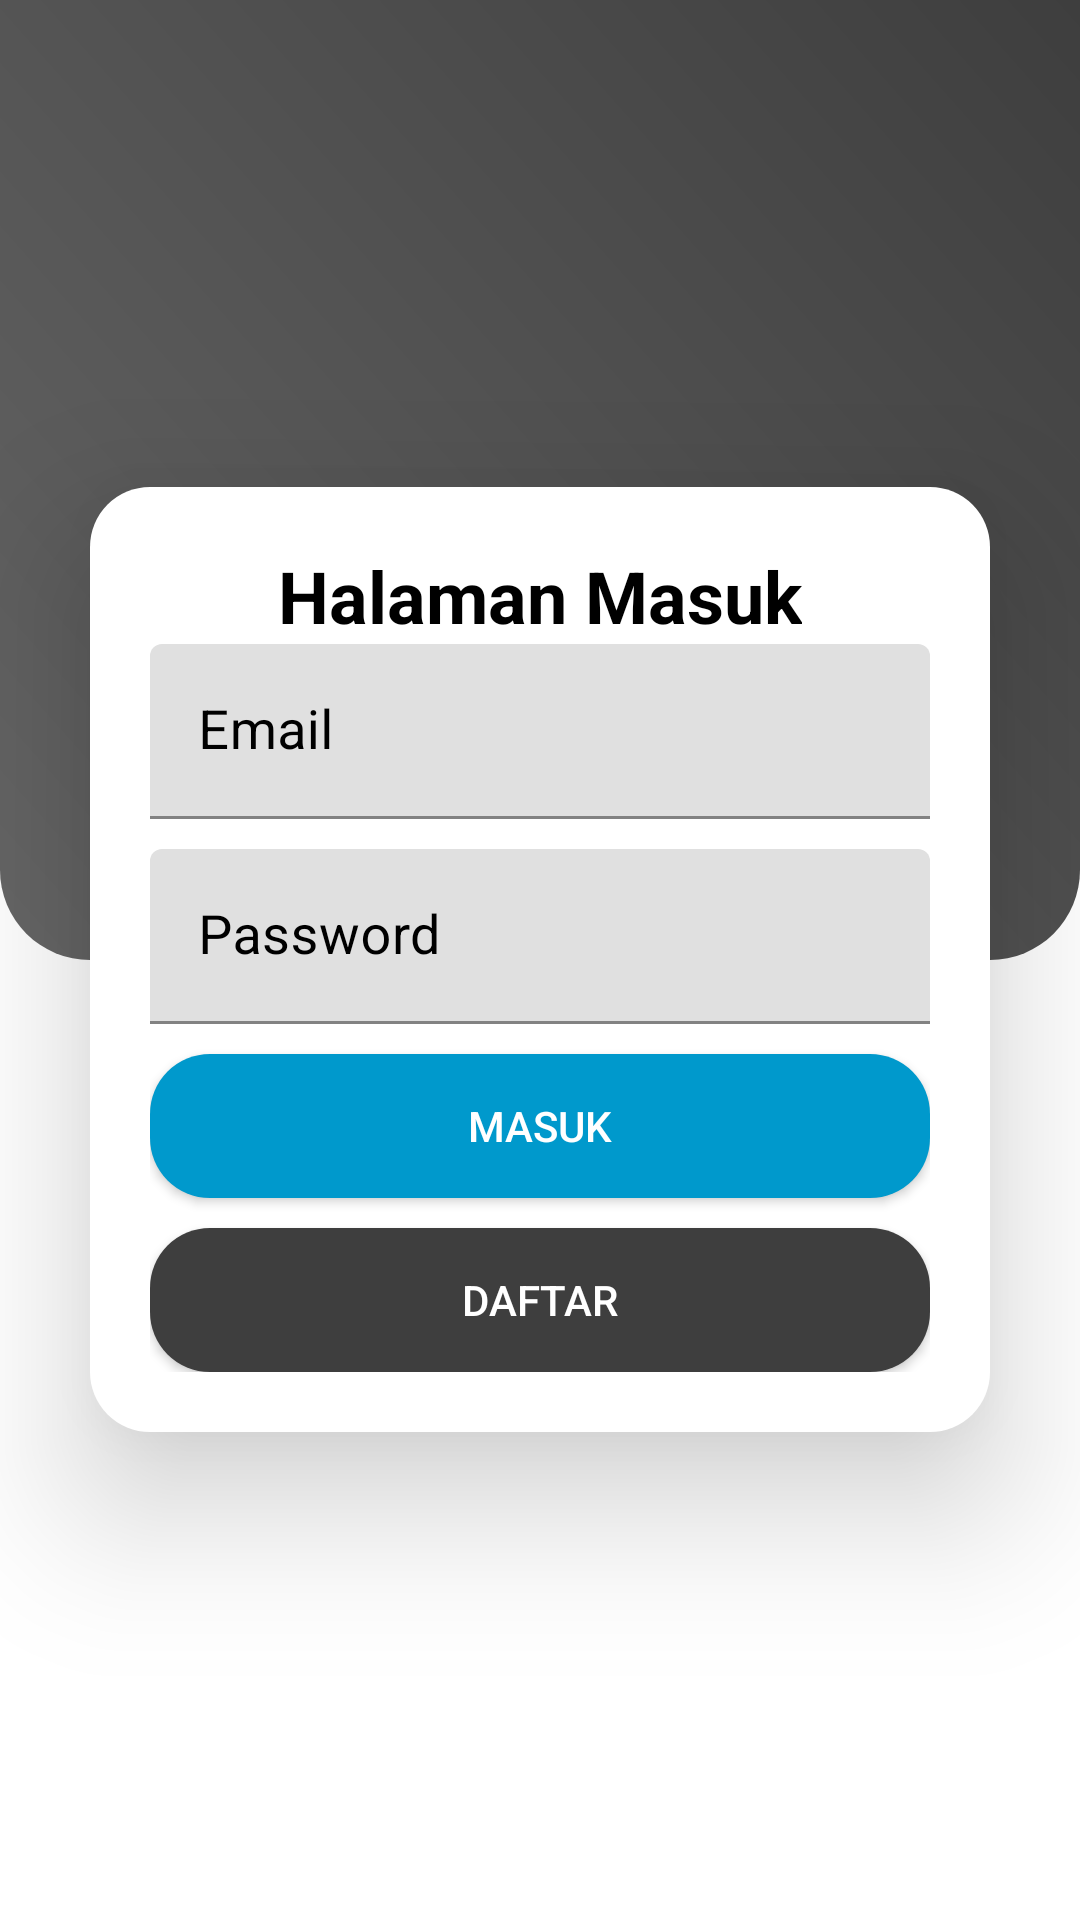

Produce the Android XML layout that renders to this screen, including the resource entries it uses.
<!-- AndroidManifest.xml: application theme AppTheme -->
<!-- res/layout/activity_main.xml -->
<?xml version="1.0" encoding="utf-8"?>
<ScrollView xmlns:android="http://schemas.android.com/apk/res/android"
    xmlns:tools="http://schemas.android.com/tools"
    android:layout_width="match_parent"
    android:layout_height="match_parent"
    android:fillViewport="true"
    android:scrollbars="vertical"
    android:background="#ffffff"
    tools:context=".MainActivity">
    <FrameLayout
        android:layout_width="match_parent"
        android:layout_height="match_parent">
        <LinearLayout
            android:layout_width="match_parent"
            android:layout_height="match_parent"
            android:orientation="vertical">
            <LinearLayout
                android:layout_width="match_parent"
                android:layout_height="match_parent"
                android:layout_weight="1"
                android:layout_gravity="center"
                android:orientation="vertical"
                android:background="@drawable/shapegradientabu"
                android:paddingTop="50dp"/>
            <LinearLayout
                android:layout_width="match_parent"
                android:layout_height="match_parent"
                android:layout_weight="1"
                android:background="#ffffff">
            </LinearLayout>
        </LinearLayout>
        <LinearLayout
            android:layout_width="match_parent"
            android:layout_height="wrap_content"
            android:layout_gravity="center"
            android:gravity="center"
            android:layout_margin="30dp"
            android:background="@drawable/shapebginputlogin"
            android:padding="20dp"
            android:elevation="30dp"
            android:orientation="vertical">

            <TextView
                android:layout_width="wrap_content"
                android:layout_height="wrap_content"
                android:textColor="@android:color/black"
                android:textAlignment="center"
                android:textStyle="bold"
                android:textSize="24sp"
                android:text="Halaman Masuk"></TextView>

            <com.google.android.material.textfield.TextInputLayout
                android:layout_width="match_parent"
                android:layout_height="match_parent"
                android:textColorHint="@android:color/black"
                android:paddingBottom="10dp">

                <com.google.android.material.textfield.TextInputEditText
                    android:id="@+id/inputemailMasuk"
                    android:layout_width="match_parent"
                    android:layout_height="wrap_content"
                    android:hint="Email"
                    android:inputType="textEmailAddress"
                    android:textColor="@android:color/black"
                    android:textSize="18dp" />
            </com.google.android.material.textfield.TextInputLayout>

            <com.google.android.material.textfield.TextInputLayout
                android:layout_width="match_parent"
                android:layout_height="match_parent"
                android:textColorHint="@android:color/black"
                android:paddingBottom="10dp">

                <com.google.android.material.textfield.TextInputEditText
                    android:id="@+id/inputpasswordMasuk"
                    android:layout_width="match_parent"
                    android:layout_height="wrap_content"
                    android:hint="Password"
                    android:inputType="textPassword"
                    android:textColor="@android:color/black"
                    android:textSize="18dp" />
            </com.google.android.material.textfield.TextInputLayout>

            <Button
                android:id="@+id/btnmasukMasuk"
                android:layout_width="match_parent"
                android:layout_height="wrap_content"
                android:layout_marginBottom="10dp"
                android:background="@drawable/shapebtnmasuk"
                android:text="Masuk"
                android:textColor="@android:color/white"></Button>

            <Button
                android:id="@+id/btndaftarMasuk"
                android:layout_width="match_parent"
                android:layout_height="wrap_content"
                android:background="@drawable/shapebtndaftar"
                android:text="Daftar"
                android:textColor="@android:color/white"></Button>
        </LinearLayout>
    </FrameLayout>
</ScrollView>
<!-- resources referenced by this layout -->
<resources>
  <!-- drawable shapebginputlogin (drawable) -->
  <shape xmlns:android="http://schemas.android.com/apk/res/android">
      <solid android:color="@android:color/white"/>
      <corners android:radius="20dp"/>
      <padding android:left="0dp" android:top="0dp" android:right="0dp" android:bottom="0dp"/>
  </shape>
  <!-- drawable shapebtndaftar (drawable) -->
  <shape xmlns:android="http://schemas.android.com/apk/res/android">
      <solid android:color="@color/colorPrimaryDark"/>
      <corners android:radius="20dp"/>
      <padding android:left="0dp" android:top="0dp" android:right="0dp" android:bottom="0dp"/>
  </shape>
  <!-- drawable shapebtnmasuk (drawable) -->
  <shape xmlns:android="http://schemas.android.com/apk/res/android">
      <solid android:color="@android:color/holo_blue_dark"/>
      <corners android:radius="20dp"/>
      <padding android:left="0dp" android:top="0dp" android:right="0dp" android:bottom="0dp"/>
  </shape>
  <!-- drawable shapegradientabu (drawable) -->
  <?xml version="1.0" encoding="utf-8"?>
  <shape xmlns:android="http://schemas.android.com/apk/res/android">
      <gradient
          android:startColor="@color/colorPrimary"
          android:endColor="@color/colorPrimaryDark"
          android:angle="45"/>
      <corners android:bottomLeftRadius="30dp" android:bottomRightRadius="30dp"/>
  </shape>
  <style name="AppTheme" parent="Theme.MaterialComponents.Light.NoActionBar">
          
          <item name="colorPrimary">#666666</item>
          <item name="colorPrimaryDark">#3E3E3E</item>
          <item name="colorAccent">#213E3E</item>
      </style>
  <color name="colorPrimaryDark">#3E3E3E</color>
  <color name="colorPrimary">#666666</color>
</resources>
